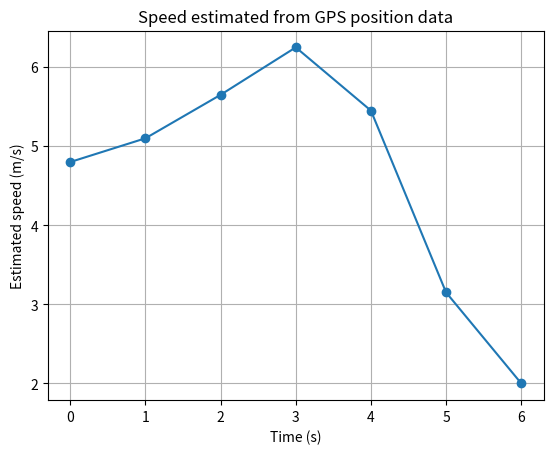

Generate this figure with matplotlib:
import numpy as np
import matplotlib.pyplot as plt

# GPS samples: time in seconds and position in metres
time = np.array([0, 1, 2, 3, 4, 5, 6], dtype=float)
position = np.array([0.0, 4.8, 10.2, 16.1, 22.7, 27.0, 29.0])

speed = np.zeros_like(position)

# Forward difference at the beginning
speed[0] = (position[1] - position[0]) / (time[1] - time[0])

# Central differences for interior points
for i in range(1, len(time) - 1):
    speed[i] = (
        position[i + 1] - position[i - 1]
    ) / (
        time[i + 1] - time[i - 1]
    )

# Backward difference at the end
speed[-1] = (
    position[-1] - position[-2]
) / (
    time[-1] - time[-2]
)

for t, x, v in zip(time, position, speed):
    print(f"t={t:.0f}s, position={x:.1f}m, estimated speed={v:.2f}m/s")

plt.plot(time, speed, marker="o")
plt.xlabel("Time (s)")
plt.ylabel("Estimated speed (m/s)")
plt.title("Speed estimated from GPS position data")
plt.grid(True)
plt.show()
